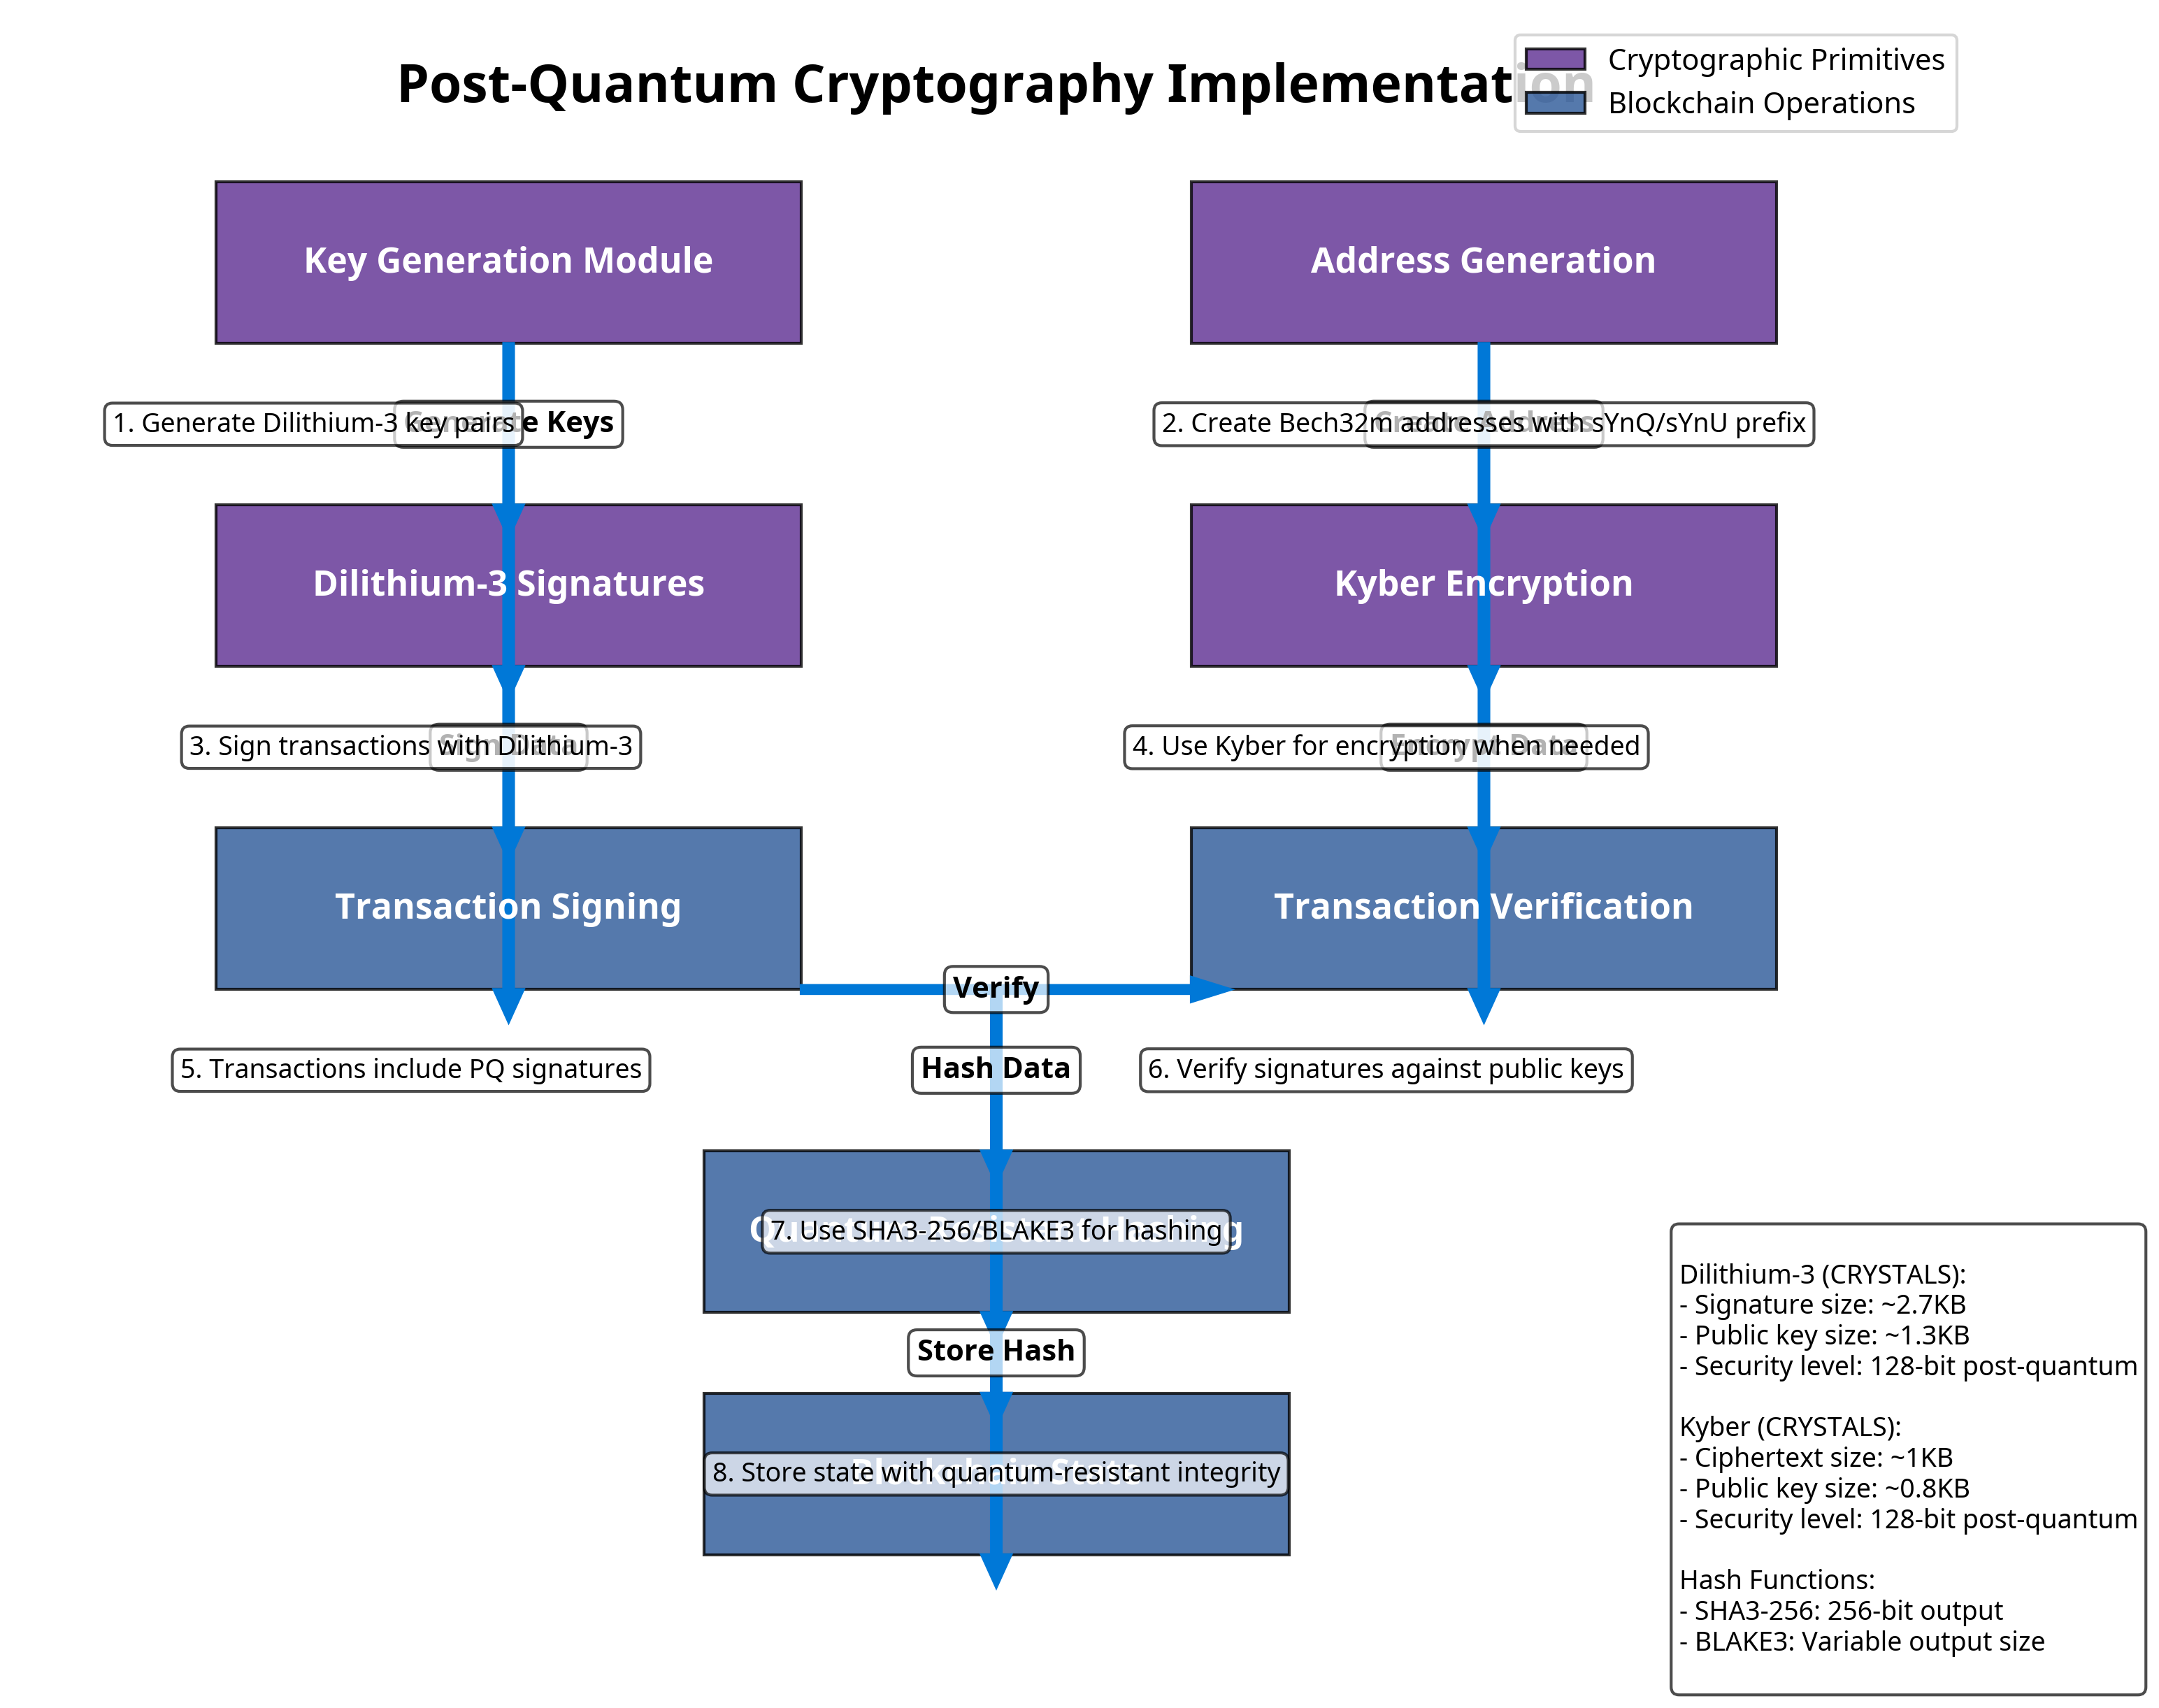

Generate this figure with Python:
import matplotlib.pyplot as plt
import matplotlib.patches as patches
import numpy as np

# Create figure and axis
fig, ax = plt.subplots(figsize=(12, 10))

# Set background color
ax.set_facecolor('#f0f0f0')

# Define colors
colors = {
    'box': '#2b5797',
    'arrow': '#0078d7',
    'text': 'white',
    'background': '#f0f0f0',
    'highlight': '#00bcf2',
    'secondary': '#5c2d91'
}

# Function to create a box
def create_box(x, y, width, height, label, color=colors['box']):
    box = patches.Rectangle((x, y), width, height, linewidth=1, edgecolor='black',
                           facecolor=color, alpha=0.8)
    ax.add_patch(box)
    ax.text(x + width/2, y + height/2, label, ha='center', va='center', 
            color=colors['text'], fontsize=12, fontweight='bold')

# Function to create an arrow
def create_arrow(x1, y1, x2, y2, label=None):
    ax.arrow(x1, y1, x2-x1, y2-y1, head_width=0.15, head_length=0.2, 
             fc=colors['arrow'], ec=colors['arrow'], width=0.05)
    if label:
        ax.text((x1+x2)/2, (y1+y2)/2, label, ha='center', va='center', 
                color='black', fontsize=10, fontweight='bold', 
                bbox=dict(facecolor='white', alpha=0.7, boxstyle='round,pad=0.3'))

# Title
ax.text(5, 9.5, 'Post-Quantum Cryptography Implementation', ha='center', fontsize=18, fontweight='bold')

# Create boxes for the main components
create_box(1, 8, 3, 1, 'Key Generation Module', colors['secondary'])
create_box(6, 8, 3, 1, 'Address Generation', colors['secondary'])
create_box(1, 6, 3, 1, 'Dilithium-3 Signatures', colors['secondary'])
create_box(6, 6, 3, 1, 'Kyber Encryption', colors['secondary'])
create_box(1, 4, 3, 1, 'Transaction Signing', colors['box'])
create_box(6, 4, 3, 1, 'Transaction Verification', colors['box'])
create_box(3.5, 2, 3, 1, 'Quantum-Resistant Hashing', colors['box'])
create_box(3.5, 0.5, 3, 1, 'Blockchain State', colors['box'])

# Create arrows to show the flow
create_arrow(2.5, 8, 2.5, 7, 'Generate Keys')
create_arrow(7.5, 8, 7.5, 7, 'Create Address')
create_arrow(2.5, 7, 2.5, 6)
create_arrow(7.5, 7, 7.5, 6)
create_arrow(2.5, 6, 2.5, 5, 'Sign Data')
create_arrow(7.5, 6, 7.5, 5, 'Encrypt Data')
create_arrow(2.5, 5, 2.5, 4)
create_arrow(7.5, 5, 7.5, 4)
create_arrow(4, 4, 6, 4, 'Verify')
create_arrow(5, 4, 5, 3, 'Hash Data')
create_arrow(5, 3, 5, 2)
create_arrow(5, 2, 5, 1.5, 'Store Hash')
create_arrow(5, 1.5, 5, 0.5)

# Add explanatory notes
notes = [
    (1.5, 7.5, "1. Generate Dilithium-3 key pairs"),
    (7.5, 7.5, "2. Create Bech32m addresses with sYnQ/sYnU prefix"),
    (2, 5.5, "3. Sign transactions with Dilithium-3"),
    (7, 5.5, "4. Use Kyber for encryption when needed"),
    (2, 3.5, "5. Transactions include PQ signatures"),
    (7, 3.5, "6. Verify signatures against public keys"),
    (5, 2.5, "7. Use SHA3-256/BLAKE3 for hashing"),
    (5, 1, "8. Store state with quantum-resistant integrity")
]

for x, y, text in notes:
    ax.text(x, y, text, ha='center', va='center', fontsize=9,
            bbox=dict(facecolor='white', alpha=0.7, boxstyle='round,pad=0.3'))

# Add a legend
legend_elements = [
    patches.Patch(facecolor=colors['secondary'], edgecolor='black', alpha=0.8, label='Cryptographic Primitives'),
    patches.Patch(facecolor=colors['box'], edgecolor='black', alpha=0.8, label='Blockchain Operations')
]
ax.legend(handles=legend_elements, loc='upper right', fontsize=10)

# Add PQC details box
pqc_details = """
Dilithium-3 (CRYSTALS):
- Signature size: ~2.7KB
- Public key size: ~1.3KB
- Security level: 128-bit post-quantum

Kyber (CRYSTALS):
- Ciphertext size: ~1KB
- Public key size: ~0.8KB
- Security level: 128-bit post-quantum

Hash Functions:
- SHA3-256: 256-bit output
- BLAKE3: Variable output size
"""

props = dict(boxstyle='round', facecolor='white', alpha=0.7)
ax.text(8.5, 2.5, pqc_details, fontsize=9, verticalalignment='top', bbox=props)

# Set limits and remove axes
ax.set_xlim(0, 10)
ax.set_ylim(0, 10)
ax.axis('off')

# Save the figure
plt.savefig('/home/ubuntu/synergy_network/architecture/diagrams/pqc_implementation.png', dpi=300, bbox_inches='tight')
plt.close()

print("Post-Quantum Cryptography implementation diagram created successfully!")
